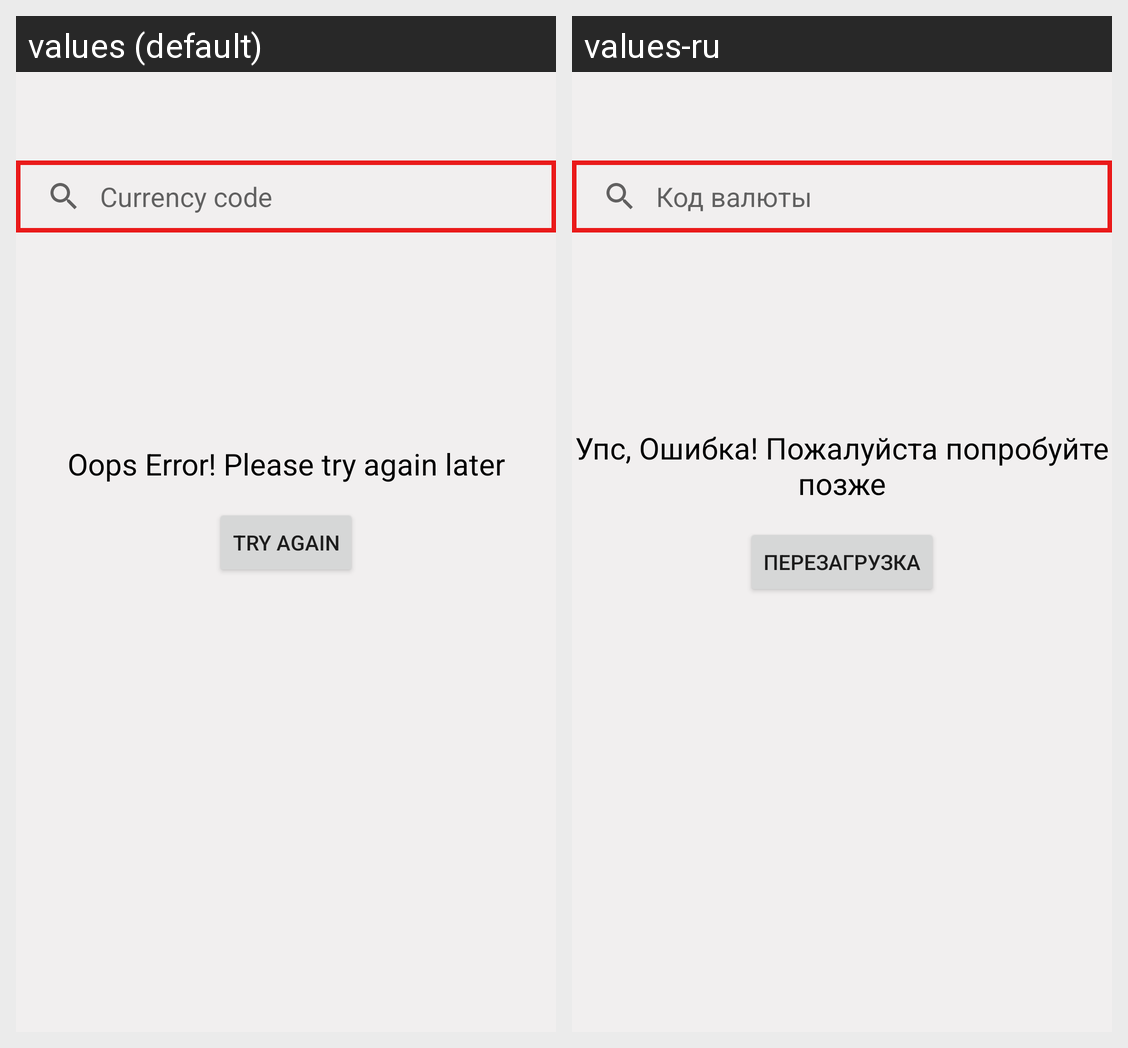

Translations of the strings shown on this Android screen, per locale in the grid:
Android screen res/layout/fragment_main.xml rendered under 2 locales, left to right: values (default), values-ru. Device: Nexus 5 (rendered at 1080×1920; each locale shown at half size, 540×960, under a caption strip naming it); theme Theme.ExchangeTesting.
Strings drawn on this screen, with the default value and each locale's value (text and hints the layout hard-codes, and strings that could not be matched under every locale, appear in the picture but are not listed):

search_hint
  values: Currency code
  values-ru: Код валюты

error
  values: Oops Error! Please try again later
  values-ru: Упс, Ошибка! Пожалуйста попробуйте позже

try_again
  values: TRY AGAIN
  values-ru: ПЕРЕЗАГРУЗКА
